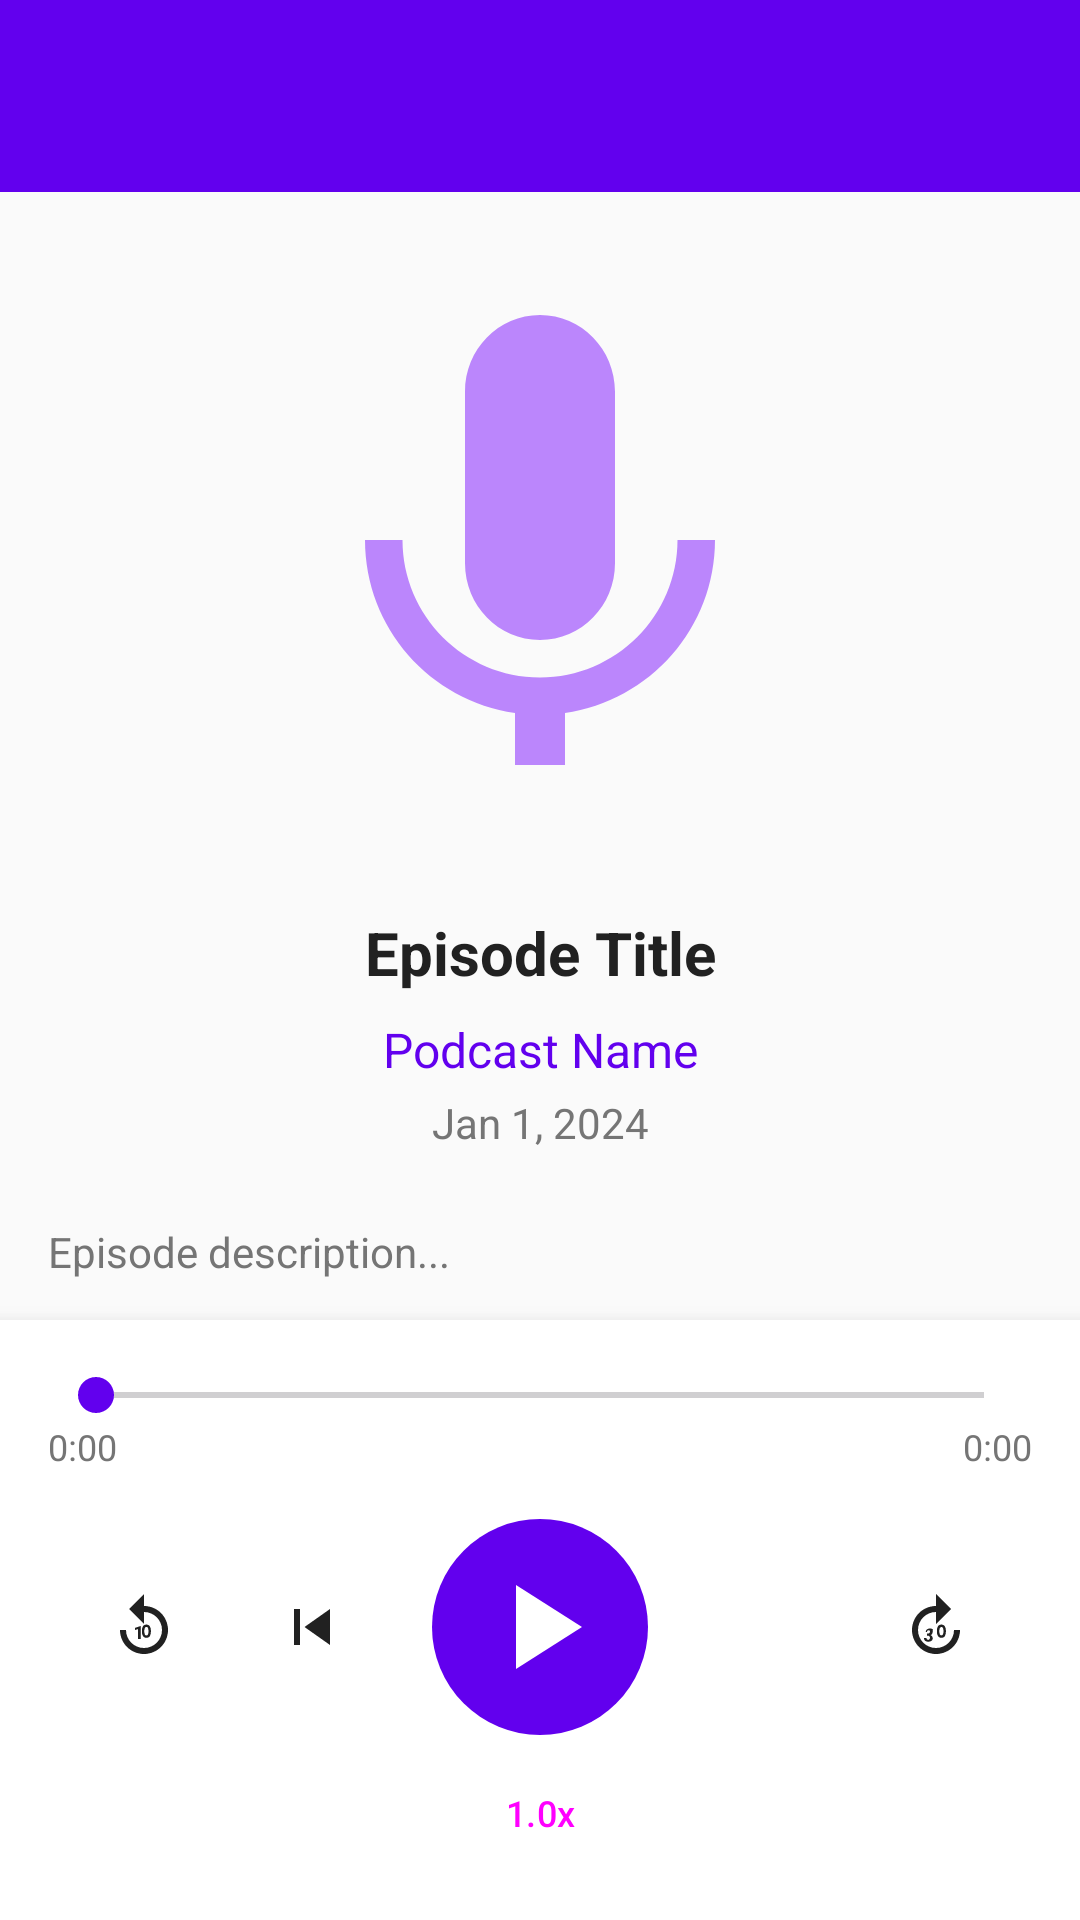

Layout XML and referenced resources for this Android screen:
<!-- AndroidManifest.xml: activity theme Theme.PodcastRSS -->
<!-- res/layout/activity_episode_detail.xml -->
<?xml version="1.0" encoding="utf-8"?>
<androidx.coordinatorlayout.widget.CoordinatorLayout xmlns:android="http://schemas.android.com/apk/res/android"
    xmlns:app="http://schemas.android.com/apk/res-auto"
    android:layout_width="match_parent"
    android:layout_height="match_parent"
    android:fitsSystemWindows="true">

    <com.google.android.material.appbar.AppBarLayout
        android:layout_width="match_parent"
        android:layout_height="wrap_content"
        android:fitsSystemWindows="true">

        <com.google.android.material.appbar.MaterialToolbar
            android:id="@+id/toolbar"
            android:layout_width="match_parent"
            android:layout_height="?attr/actionBarSize"
            android:background="@color/primary"
            app:titleTextColor="@android:color/white"
            app:navigationIconTint="@android:color/white" />

    </com.google.android.material.appbar.AppBarLayout>

    <androidx.core.widget.NestedScrollView
        android:layout_width="match_parent"
        android:layout_height="match_parent"
        android:layout_marginBottom="200dp"
        app:layout_behavior="@string/appbar_scrolling_view_behavior">

        <LinearLayout
            android:layout_width="match_parent"
            android:layout_height="wrap_content"
            android:orientation="vertical"
            android:padding="16dp">

            
            <com.google.android.material.imageview.ShapeableImageView
                android:id="@+id/ivArtwork"
                android:layout_width="200dp"
                android:layout_height="200dp"
                android:layout_gravity="center_horizontal"
                android:scaleType="centerCrop"
                android:src="@drawable/ic_podcast_placeholder"
                app:shapeAppearanceOverlay="@style/RoundedImageStyleLarge"
                android:contentDescription="@string/episode_artwork" />

            
            <TextView
                android:id="@+id/tvTitle"
                android:layout_width="match_parent"
                android:layout_height="wrap_content"
                android:layout_marginTop="24dp"
                android:textSize="20sp"
                android:textColor="@color/text_primary"
                android:textStyle="bold"
                android:gravity="center"
                android:text="Episode Title" />

            
            <TextView
                android:id="@+id/tvPodcast"
                android:layout_width="match_parent"
                android:layout_height="wrap_content"
                android:layout_marginTop="8dp"
                android:textSize="16sp"
                android:textColor="@color/primary"
                android:gravity="center"
                android:text="Podcast Name" />

            
            <TextView
                android:id="@+id/tvDate"
                android:layout_width="match_parent"
                android:layout_height="wrap_content"
                android:layout_marginTop="4dp"
                android:textSize="14sp"
                android:textColor="@color/text_secondary"
                android:gravity="center"
                android:text="Jan 1, 2024" />

            
            <TextView
                android:id="@+id/tvDescription"
                android:layout_width="match_parent"
                android:layout_height="wrap_content"
                android:layout_marginTop="24dp"
                android:textSize="14sp"
                android:textColor="@color/text_secondary"
                android:lineSpacingMultiplier="1.3"
                android:text="Episode description..." />

        </LinearLayout>

    </androidx.core.widget.NestedScrollView>

    
    <LinearLayout
        android:layout_width="match_parent"
        android:layout_height="200dp"
        android:layout_gravity="bottom"
        android:orientation="vertical"
        android:background="@color/surface"
        android:elevation="8dp"
        android:padding="16dp">

        
        <SeekBar
            android:id="@+id/seekBar"
            android:layout_width="match_parent"
            android:layout_height="wrap_content"
            android:max="100"
            android:progress="0"
            android:progressTint="@color/primary"
            android:thumbTint="@color/primary" />

        
        <LinearLayout
            android:layout_width="match_parent"
            android:layout_height="wrap_content"
            android:orientation="horizontal">

            <TextView
                android:id="@+id/tvCurrentTime"
                android:layout_width="wrap_content"
                android:layout_height="wrap_content"
                android:textSize="12sp"
                android:textColor="@color/text_secondary"
                android:text="0:00" />

            <View
                android:layout_width="0dp"
                android:layout_height="0dp"
                android:layout_weight="1" />

            <TextView
                android:id="@+id/tvDuration"
                android:layout_width="wrap_content"
                android:layout_height="wrap_content"
                android:textSize="12sp"
                android:textColor="@color/text_secondary"
                android:text="0:00" />

        </LinearLayout>

        
        <LinearLayout
            android:layout_width="match_parent"
            android:layout_height="wrap_content"
            android:layout_marginTop="16dp"
            android:gravity="center"
            android:orientation="horizontal">

            <ImageButton
                android:id="@+id/btnRewind"
                android:layout_width="48dp"
                android:layout_height="48dp"
                android:background="?attr/selectableItemBackgroundBorderless"
                android:src="@drawable/ic_replay_10"
                android:contentDescription="@string/rewind_10"
                app:tint="@color/text_primary" />

            <ImageButton
                android:id="@+id/btnSkipBack"
                android:layout_width="48dp"
                android:layout_height="48dp"
                android:layout_marginStart="8dp"
                android:background="?attr/selectableItemBackgroundBorderless"
                android:src="@drawable/ic_skip_back"
                android:contentDescription="@string/skip_back"
                app:tint="@color/text_primary" />

            <ImageButton
                android:id="@+id/btnPlayPause"
                android:layout_width="72dp"
                android:layout_height="72dp"
                android:layout_marginHorizontal="16dp"
                android:background="@drawable/bg_play_button_large"
                android:src="@drawable/ic_play_large"
                android:contentDescription="@string/play_pause"
                android:padding="18dp"
                app:tint="@android:color/white" />

            <ImageButton
                android:id="@+id/btnSkipForward"
                android:layout_width="48dp"
                android:layout_height="48dp"
                android:layout_marginEnd="8dp"
                android:background="?attr/selectableItemBackgroundBorderless"
                android:src="@drawable/ic_skip_forward"
                android:contentDescription="@string/skip_forward"
                app:tint="@color/text_primary" />

            <ImageButton
                android:id="@+id/btnFastForward"
                android:layout_width="48dp"
                android:layout_height="48dp"
                android:background="?attr/selectableItemBackgroundBorderless"
                android:src="@drawable/ic_forward_30"
                android:contentDescription="@string/forward_30"
                app:tint="@color/text_primary" />

        </LinearLayout>

        
        <Button
            android:id="@+id/btnSpeed"
            android:layout_width="wrap_content"
            android:layout_height="36dp"
            android:layout_gravity="center"
            android:layout_marginTop="8dp"
            android:text="1.0x"
            android:textSize="12sp"
            style="@style/Widget.Material3.Button.TextButton" />

    </LinearLayout>

</androidx.coordinatorlayout.widget.CoordinatorLayout>
<!-- resources referenced by this layout -->
<resources>
  <color name="primary">#6200EE</color>
  <color name="surface">#FFFFFF</color>
  <color name="text_primary">#212121</color>
  <color name="text_secondary">#757575</color>
  <!-- drawable bg_play_button_large (drawable) -->
  <?xml version="1.0" encoding="utf-8"?>
  <shape xmlns:android="http://schemas.android.com/apk/res/android"
      android:shape="oval">
      <solid android:color="@color/primary" />
      <size android:width="72dp" android:height="72dp" />
  </shape>
  <!-- drawable ic_play_large (drawable) -->
  <?xml version="1.0" encoding="utf-8"?>
  <vector xmlns:android="http://schemas.android.com/apk/res/android"
      android:width="48dp"
      android:height="48dp"
      android:viewportWidth="24"
      android:viewportHeight="24">
      <path
          android:fillColor="#FFFFFF"
          android:pathData="M8,5v14l11,-7z"/>
  </vector>
  <!-- drawable ic_podcast_placeholder (drawable) -->
  <?xml version="1.0" encoding="utf-8"?>
  <vector xmlns:android="http://schemas.android.com/apk/res/android"
      android:width="96dp"
      android:height="96dp"
      android:viewportWidth="24"
      android:viewportHeight="24"
      android:tint="@color/primary_light">
      <path
          android:fillColor="#FFFFFF"
          android:pathData="M12,3C10.34,3 9,4.37 9,6.07V12.93C9,14.63 10.34,16 12,16C13.66,16 15,14.63 15,12.93V6.07C15,4.37 13.66,3 12,3ZM17.5,12C17.5,15.03 15.03,17.5 12,17.5C8.97,17.5 6.5,15.03 6.5,12H5C5,15.53 7.61,18.43 11,18.92V21H13V18.92C16.39,18.43 19,15.53 19,12H17.5Z"/>
  </vector>
  <!-- drawable ic_skip_back (drawable) -->
  <?xml version="1.0" encoding="utf-8"?>
  <vector xmlns:android="http://schemas.android.com/apk/res/android"
      android:width="24dp"
      android:height="24dp"
      android:viewportWidth="24"
      android:viewportHeight="24">
      <path
          android:fillColor="#000000"
          android:pathData="M6,6h2v12H6zM9.5,12l8.5,6V6z"/>
  </vector>
  <string name="episode_artwork">Episode artwork</string>
  <string name="forward_30">Forward 30 seconds</string>
  <string name="play_pause">Play/Pause</string>
  <string name="rewind_10">Rewind 10 seconds</string>
  <string name="skip_back">Skip Back</string>
  <string name="skip_forward">Skip Forward</string>
  <style name="RoundedImageStyleLarge" parent="">
          <item name="cornerFamily">rounded</item>
          <item name="cornerSize">16dp</item>
      </style>
  <style name="Theme.PodcastRSS" parent="Theme.Material3.Light.NoActionBar">
          
          <item name="colorPrimary">@color/primary</item>
          <item name="colorPrimaryDark">@color/primary_dark</item>
          <item name="colorPrimaryContainer">@color/primary_light</item>
  
          
          <item name="colorSecondary">@color/secondary</item>
          <item name="colorSecondaryContainer">@color/secondary_dark</item>
  
          
          <item name="android:statusBarColor">@color/status_bar</item>
  
          
          <item name="android:colorBackground">@color/background</item>
  
          
          <item name="colorOnPrimary">@android:color/white</item>
          <item name="colorOnSecondary">@android:color/black</item>
          <item name="colorSurface">@color/surface</item>
          <item name="colorOnSurface">@color/text_primary</item>
          <item name="colorError">@color/error</item>
      </style>
  <color name="primary_light">#BB86FC</color>
  <color name="primary_dark">#3700B3</color>
  <color name="secondary">#03DAC6</color>
  <color name="secondary_dark">#018786</color>
  <color name="status_bar">#5600D1</color>
  <color name="background">#FAFAFA</color>
  <color name="error">#B00020</color>
</resources>
